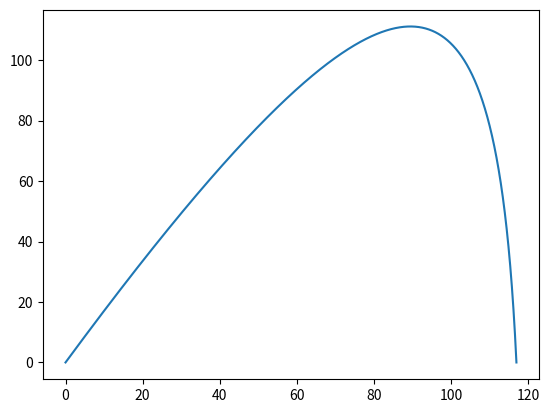

Source code (Python):
import matplotlib.pyplot as plt
import math
from math import pi
# F = -kv
# k = 6 pi*n*R
# n = вязкость 

g = 9.81

def rad(degree):
    return degree*pi/180;
def sin(a):
    return math.sin(rad(a))
def cos(a):
    return math.cos(rad(a))





def tr_plot(v0 = 90, angle = 60, all_time = 100, t_int = 0.001,Radius = 1, n_vz = 1,mass = 50):
    
    k = 6*pi*Radius*n_vz
    amout = int(all_time/t_int)
    x = [0]
    y = [0]
    vx = v0*cos(angle)
    vy = v0*sin(angle)
    # plt.plot([0,vx],[0,vy])
    # plt.show()
    
    for i in range(1,amout):
        # y
        y_acc = ((-k*vy) - mass*g)/mass
        yS = vy*t_int + (y_acc*t_int*t_int)/2
        vy = vy + y_acc*t_int
        y.append(y[i-1] + yS)
        
        # x
        x_acc = (-k*vx)/mass
        xS = vx*t_int + (x_acc*t_int*t_int)/2
        vx = vx + x_acc*t_int
        x.append(x[i-1] + xS)
        
        if (y[i] < 0):
            print(y[i])
            break
    
    
    
    plt.plot(x,y)
    plt.show()
    
    
    
tr_plot()
